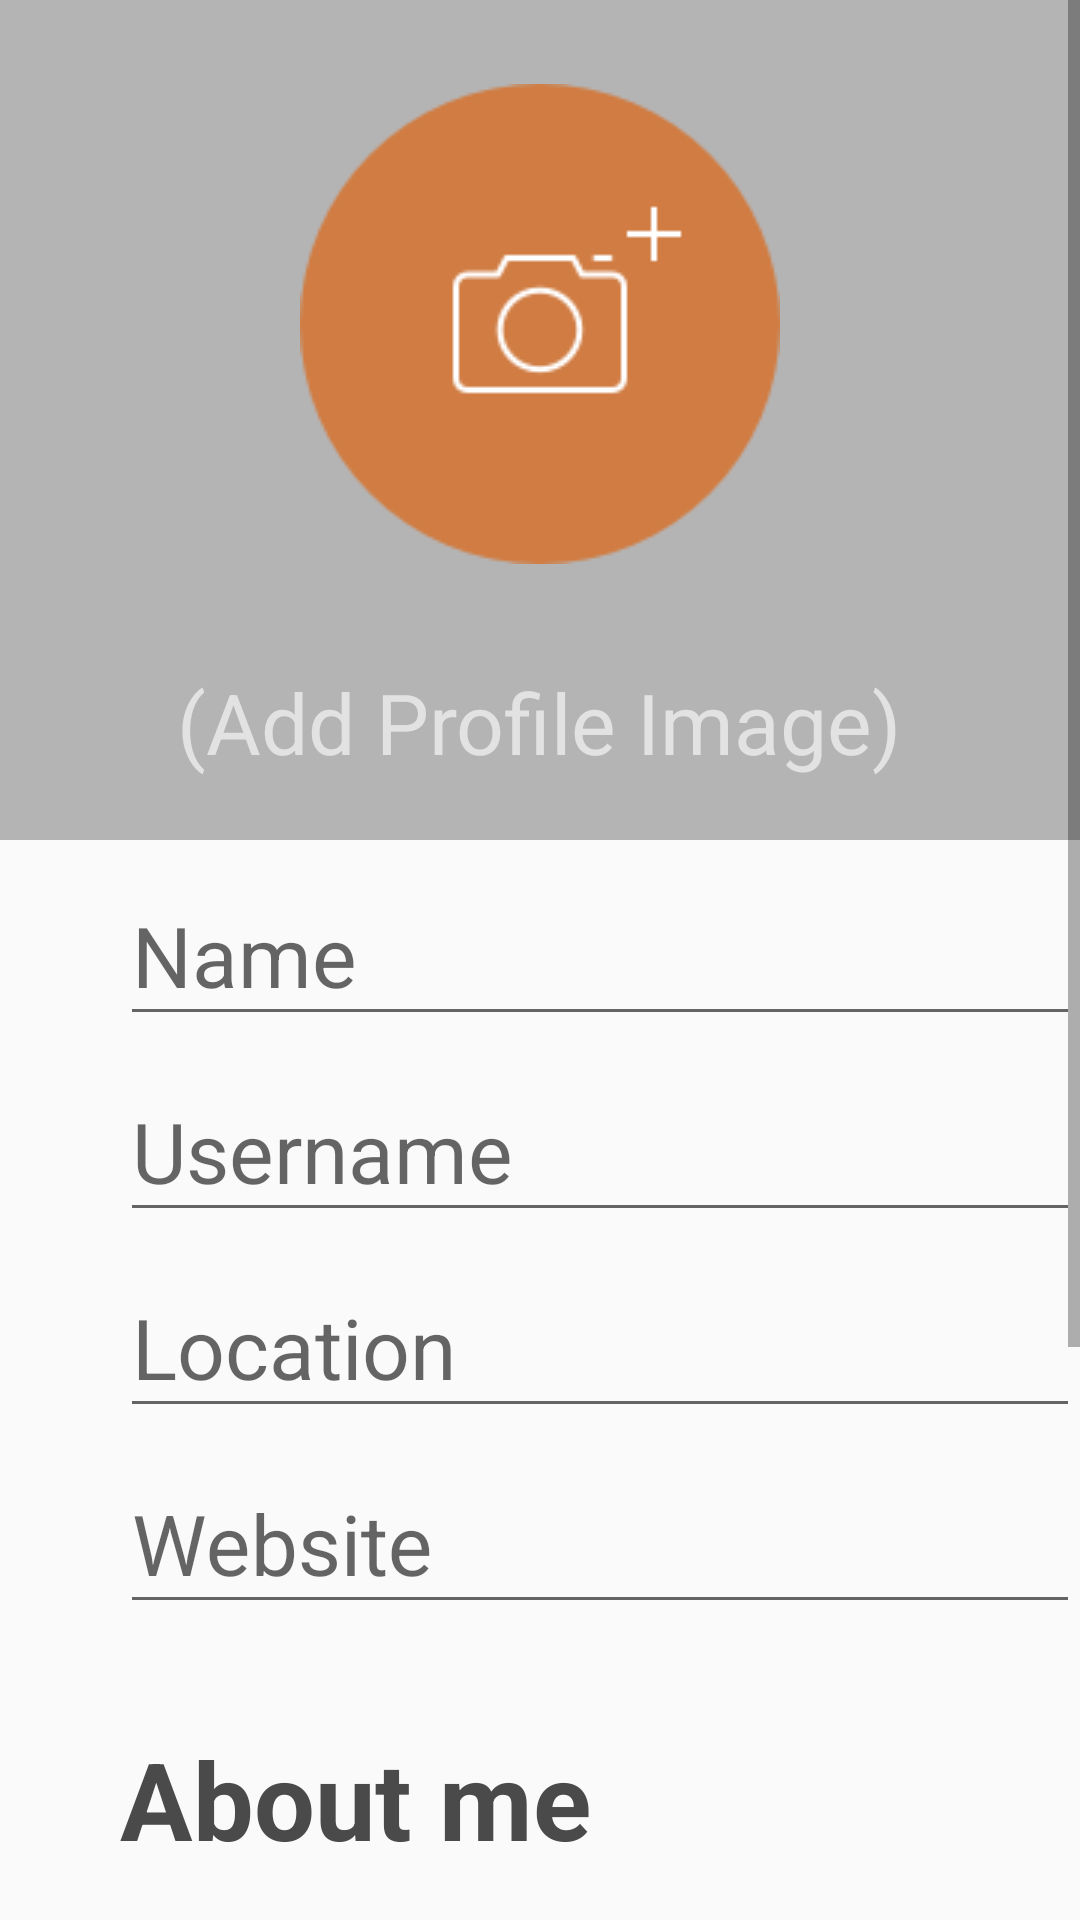

Produce the Android XML layout that renders to this screen, including the resource entries it uses.
<!-- AndroidManifest.xml: application theme AppTheme -->
<!-- res/layout/activity_create_profile.xml -->
<?xml version="1.0" encoding="utf-8"?>
<RelativeLayout xmlns:android="http://schemas.android.com/apk/res/android"
    xmlns:tools="http://schemas.android.com/tools"
    android:layout_width="match_parent"
    android:layout_height="match_parent"
    tools:context="com.example.jaykayitare.theforce.CreateProfile">
    <ScrollView
        android:layout_height="wrap_content"
        android:layout_width="match_parent">

        <RelativeLayout xmlns:android="http://schemas.android.com/apk/res/android"
            xmlns:tools="http://schemas.android.com/tools"
            android:layout_width="match_parent"
            android:layout_height="match_parent"
            tools:context="com.example.jaykayitare.theforce.CreateProfile">

            <RelativeLayout
                android:id="@+id/image_input"
                android:background="@color/backgroundgrey"
                android:layout_width="match_parent"
                android:layout_height="280dp"
                android:layout_alignParentLeft="true"
                android:layout_alignParentStart="true">

                <ImageButton
                    android:layout_width="wrap_content"
                    android:layout_height="wrap_content"
                    android:id="@+id/imageButton"
                    android:layout_marginTop="28dp"
                    android:layout_centerHorizontal="true"
                    android:background="@drawable/btn_add_profile_img" />
                <TextView
                    android:id="@+id/add_image_text"
                    android:textColor="@color/addImageColor"
                    android:textSize="28sp"
                    android:text="(Add Profile Image)"
                    android:layout_centerHorizontal="true"
                    android:layout_below="@+id/imageButton"
                    android:layout_marginTop="34dp"
                    android:layout_width="wrap_content"
                    android:layout_height="wrap_content" />
            </RelativeLayout>
            <RelativeLayout
                android:layout_below="@id/image_input"
                android:paddingBottom="@dimen/activity_vertical_margin"
                android:paddingLeft="40dp"
                android:paddingTop="@dimen/activity_vertical_margin"
                android:layout_width="match_parent"
                android:layout_height="wrap_content">
                <android.support.design.widget.TextInputLayout
                    android:layout_width="match_parent"
                    android:layout_height="wrap_content"
                    android:id="@+id/name_input_layout">
                    <EditText
                        android:id="@+id/name"
                        android:hint="Name"
                        android:textSize="28sp"
                        android:textColorHint="@color/textgrey"
                        android:textColor="@color/textblack"
                        android:layout_width="match_parent"
                        android:layout_height="wrap_content" />
                </android.support.design.widget.TextInputLayout>

                <android.support.design.widget.TextInputLayout
                    android:layout_width="match_parent"
                    android:layout_height="wrap_content"
                    android:layout_below="@+id/name_input_layout"
                    android:layout_alignParentLeft="true"
                    android:layout_alignParentStart="true"
                    android:id="@+id/username_input_layout">
                    <EditText
                        android:id="@+id/username"
                        android:hint="Username"
                        android:textSize="28sp"
                        android:textColorHint="@color/textgrey"
                        android:textColor="@color/textblack"
                        android:layout_width="match_parent"
                        android:layout_height="wrap_content" />
                </android.support.design.widget.TextInputLayout>

                <android.support.design.widget.TextInputLayout
                    android:layout_width="match_parent"
                    android:layout_height="wrap_content"
                    android:layout_below="@+id/username_input_layout"
                    android:layout_alignParentLeft="true"
                    android:layout_alignParentStart="true"
                    android:id="@+id/location_input_layout">
                    <EditText
                        android:id="@+id/location"
                        android:hint="Location"
                        android:textSize="28sp"
                        android:textColorHint="@color/textgrey"
                        android:textColor="@color/textblack"
                        android:layout_width="match_parent"
                        android:layout_height="wrap_content" />
                </android.support.design.widget.TextInputLayout>

                <android.support.design.widget.TextInputLayout
                    android:layout_width="match_parent"
                    android:layout_height="wrap_content"
                    android:layout_below="@+id/location_input_layout"
                    android:layout_alignParentRight="true"
                    android:layout_alignParentEnd="true"
                    android:id="@+id/website_input_layout">
                    <EditText
                        android:id="@+id/website"
                        android:hint="Website"
                        android:textSize="28sp"
                        android:textColorHint="@color/textgrey"
                        android:textColor="@color/textblack"
                        android:layout_width="match_parent"
                        android:layout_height="wrap_content" />
                </android.support.design.widget.TextInputLayout>
                <TextView
                    android:id="@+id/aboutme"
                    android:text="About me"
                    android:textStyle="bold"
                    android:layout_marginTop="34dp"
                    android:layout_marginBottom="26dp"
                    android:textSize="36sp"
                    android:layout_below="@id/website_input_layout"
                    android:textColor="@color/textblack"
                    android:layout_width="wrap_content"
                    android:layout_height="wrap_content" />
                <android.support.design.widget.TextInputLayout
                    android:id="@+id/summary_input_layout"
                    android:layout_below="@id/aboutme"
                    android:layout_width="match_parent"
                    android:layout_height="wrap_content">
                    <EditText
                        android:id="@+id/summary"
                        android:textSize="28sp"
                        android:hint="Add summary here"
                        android:layout_width="match_parent"
                        android:layout_height="wrap_content" />
                </android.support.design.widget.TextInputLayout>
                <Button
                    android:id="@+id/create_profile"
                    android:text="Create Profile"
                    android:layout_centerHorizontal="true"
                    android:padding="20dp"
                    android:textColor="#FFF"
                    android:layout_marginTop="60dp"
                    android:layout_marginBottom="60dp"
                    android:layout_below="@id/summary_input_layout"
                    android:background="@color/buttonorange"
                    android:textSize="28sp"
                    android:layout_width="wrap_content"
                    android:layout_height="wrap_content" />
            </RelativeLayout>



        </RelativeLayout>
    </ScrollView>


</RelativeLayout>
<!-- resources referenced by this layout -->
<resources>
  <color name="addImageColor">#E2E2E2</color>
  <color name="backgroundgrey">#B4B4B4</color>
  <color name="buttonorange">#D07C42</color>
  <color name="textblack">#4A4A4A</color>
  <color name="textgrey">#C8C8C3</color>
  <!-- drawable btn_add_profile_img: png bitmap (drawable, 6020 bytes) -->
  <style name="AppTheme" parent="Theme.AppCompat.Light.DarkActionBar">
          
          <item name="colorPrimary">@color/weirdblue</item>
          <item name="colorPrimaryDark">@color/weirdblue</item>
          <item name="colorAccent">@color/buttonorange</item>
      </style>
  <color name="weirdblue">#14324E</color>
</resources>
